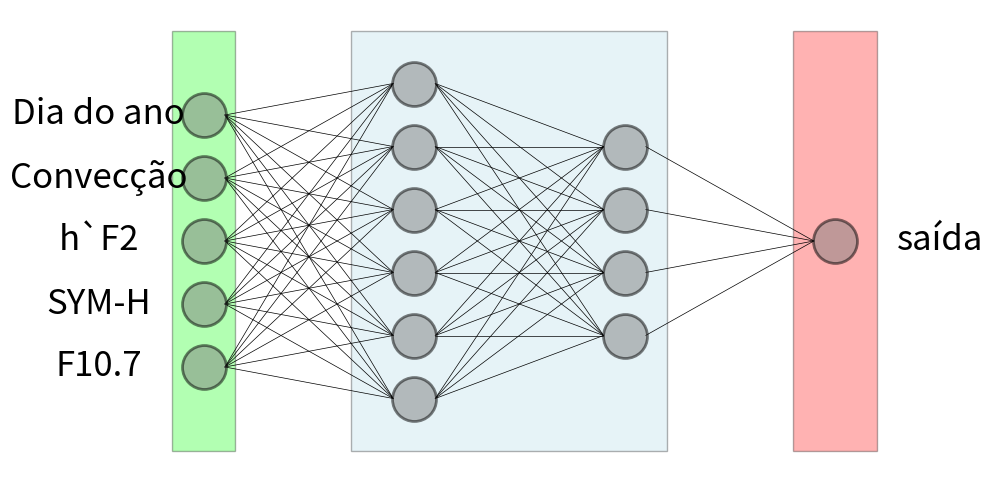

Write Python code to recreate this figure.
import matplotlib.pyplot as plt
import numpy as np

def draw_neural_network(layers):
    fig, ax = plt.subplots(dpi = 300, figsize=(10, 6))
    ax.axis('off')  # Remove os eixos
    
    neuron_positions = []
    v_spacing = 1.5  # Espaçamento vertical entre os neurônios
    h_spacing = 1  # Espaçamento horizontal entre as camadas

    for i, n_neurons in enumerate(layers):
        layer_x = i * h_spacing
        layer_y = np.linspace(
            -v_spacing * (n_neurons - 1) / 2,
            v_spacing * (n_neurons - 1) / 2, n_neurons)
        neuron_positions.append((layer_x, layer_y))
    
    offset = 0.1
    for i in range(len(layers) - 1):
        layer1_x, layer1_y = neuron_positions[i]
        layer2_x, layer2_y = neuron_positions[i + 1]
        
        for x1, y1 in zip(layer1_x * np.ones(len(layer1_y)), layer1_y):
            for x2, y2 in zip(layer2_x * np.ones(len(layer2_y)), layer2_y):
                ax.plot(
                    [x1 + offset, x2 - offset], 
                    [y1, y2], 'k', lw = 0.5
                    )  
 
    
    for x, y in neuron_positions:
        ax.scatter(
            x * np.ones(len(y)), y,
            s = 1000, 
            zorder = 3, 
            facecolor = 'gray', 
            alpha = 0.5, 
            edgecolor = 'k', 
            lw = 2
            )
    
    index, positions = neuron_positions[0]
    
    labels = ['F10.7', 'SYM-H', 'h`F2', 
              'Convecção', 'Dia do ano']
    for i, y in enumerate(positions):
        
        
        ax.text(
            -0.5, y, 
            labels[i],
            fontsize = 25, 
            ha = 'center', 
            va = 'center', 
            color = 'black'
            )
        
    ax.text(
        3.5, 0, 
        'saída',
        fontsize = 25, 
        ha = 'center', 
        va = 'center', 
        color = 'black'
        )
    
    
    def plot_rectangle(
            ax, 
            x0, x1, 
            y0 = -5, 
            y1 = 5, 
            color = 'lime'
            ):
        rect = plt.Rectangle(
            (x0, y0), 
            x1 - x0, 
            y1 - y0,
            edgecolor = 'k', 
            facecolor = color, 
            linewidth = 1, 
            alpha = 0.3
            )
        
        ax.add_patch(rect)
        
    plot_rectangle(
            ax, 
            -0.15, 0.15
            )
    
    plot_rectangle(
            ax, 
            0.7, 2.2, 
            color = 'lightblue'
            )
    
    plot_rectangle(
            ax, 
            2.8, 3.2, 
            color = 'red'
            )

    return fig 

# Exemplo: rede neural com 3 neurônios na entrada, 4 e 3 neurônios em duas camadas ocultas, e 2 neurônios na saída
layers = [5, 6, 4, 1]
fig = draw_neural_network(layers)
